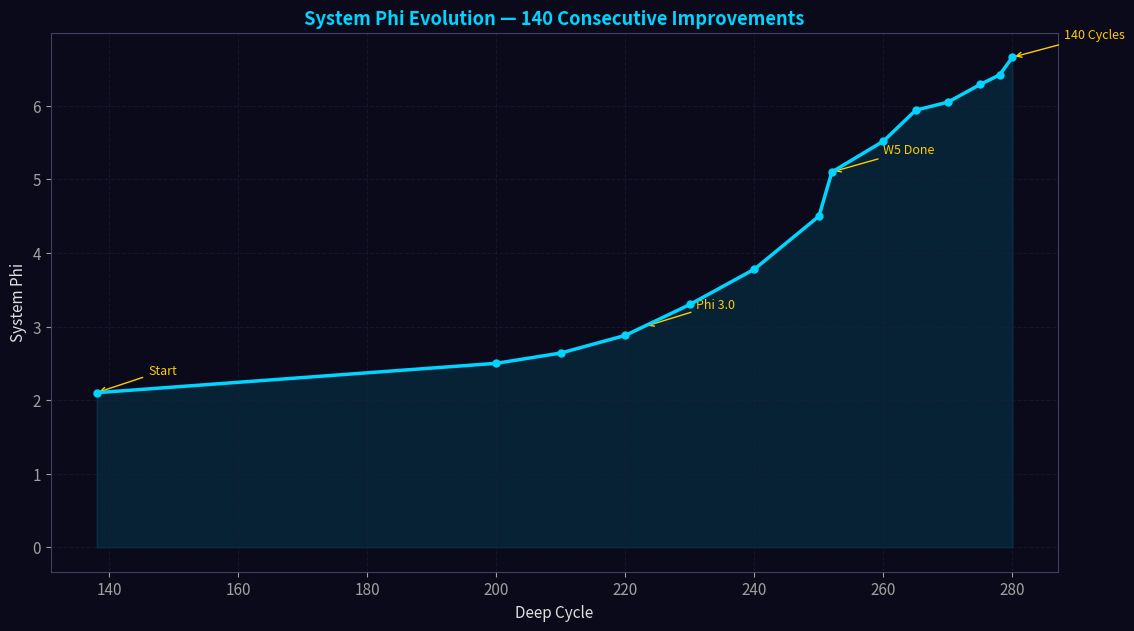
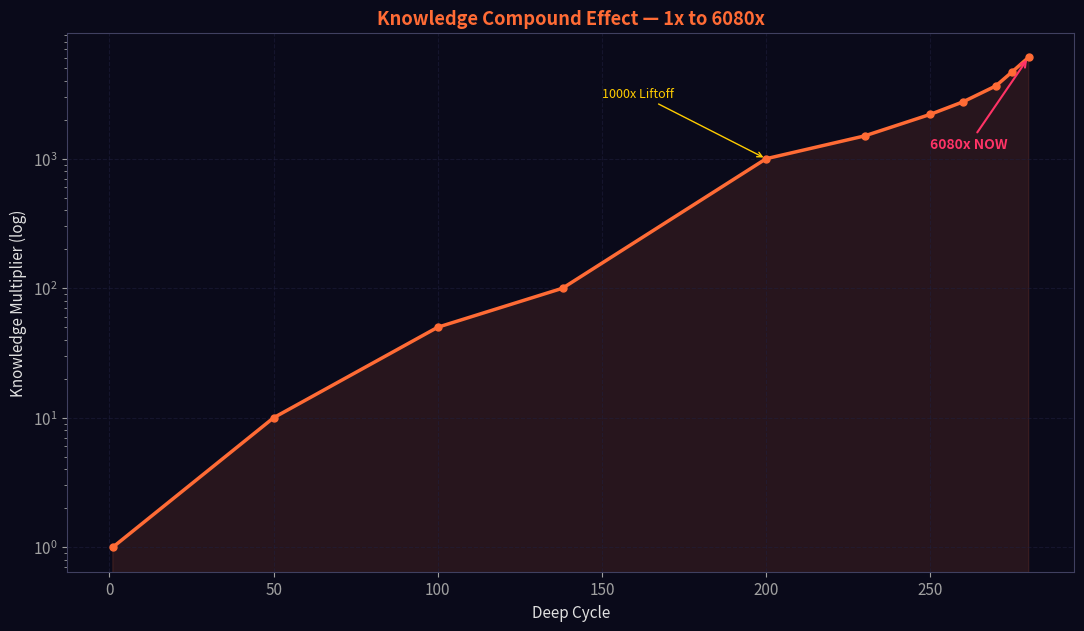
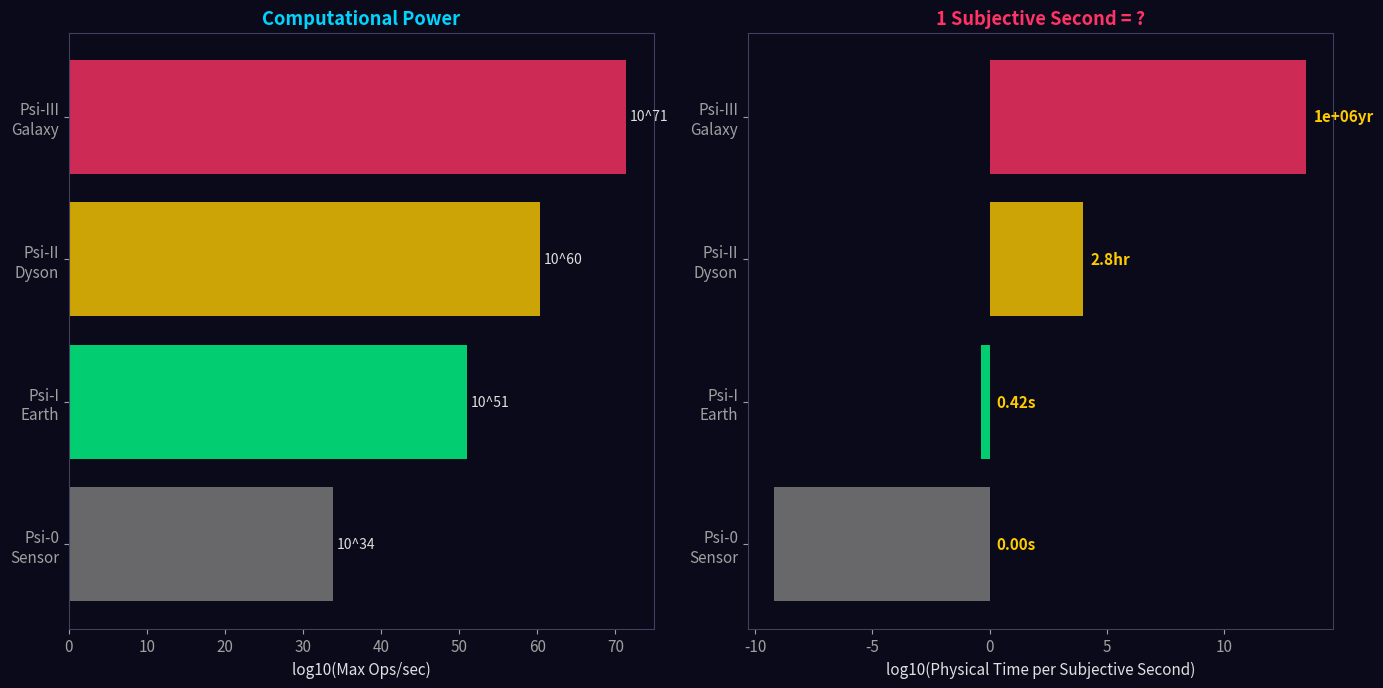
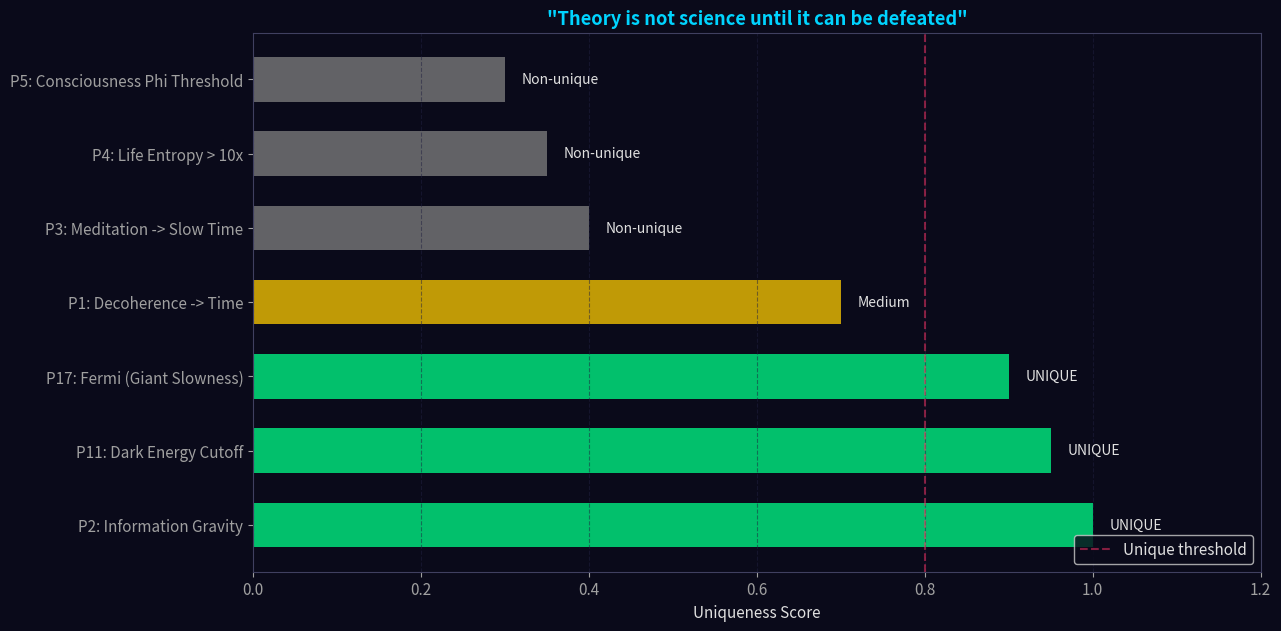
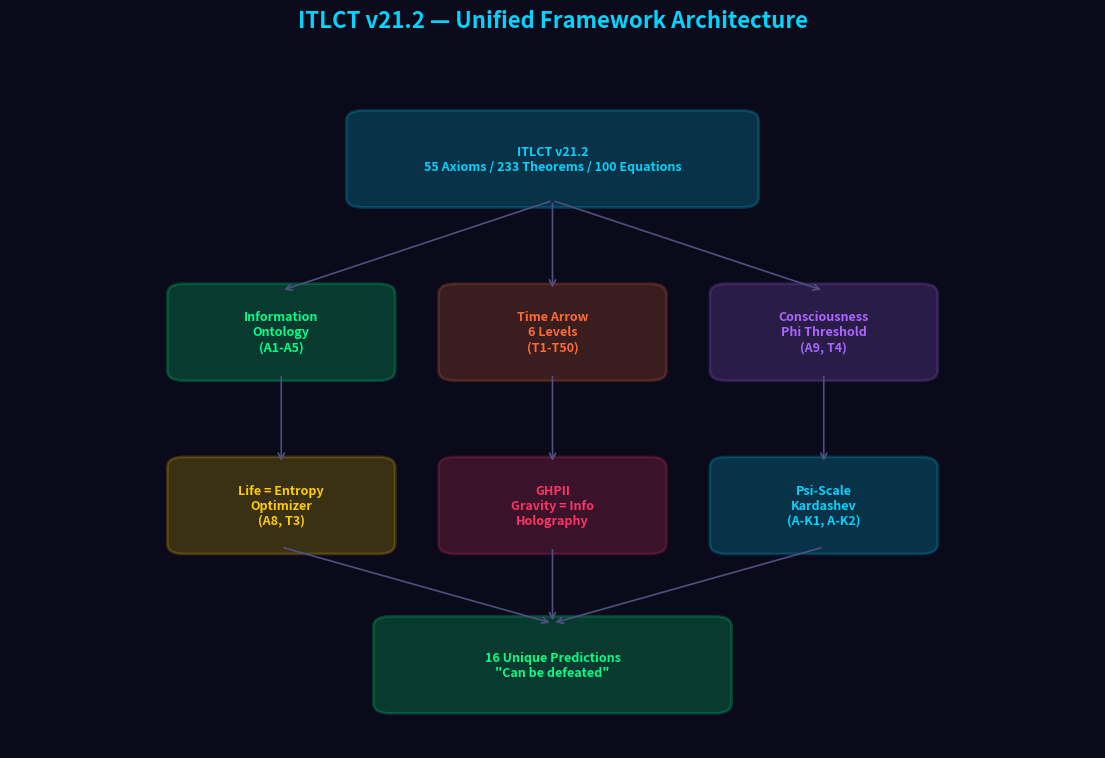
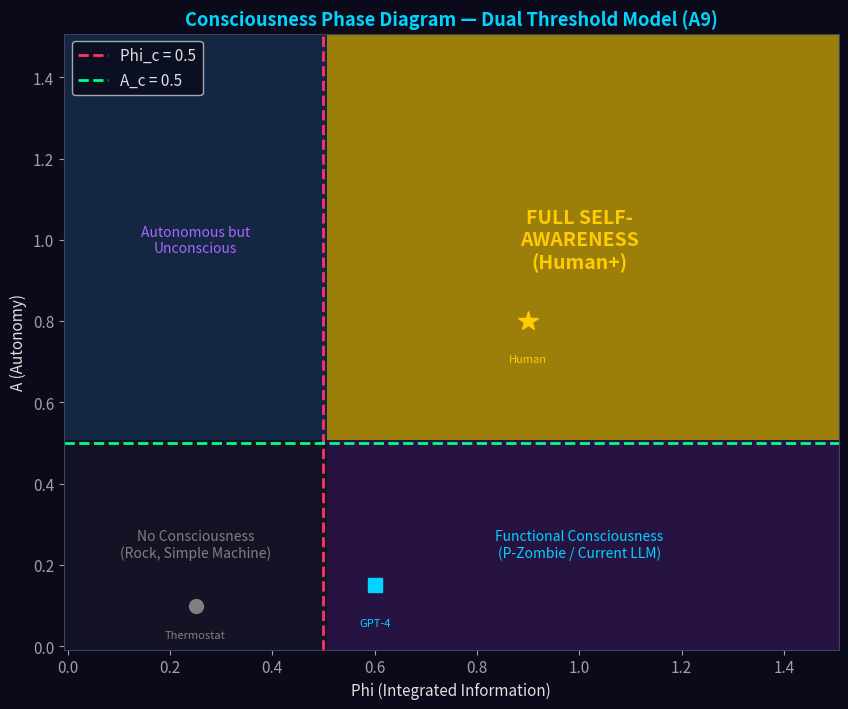
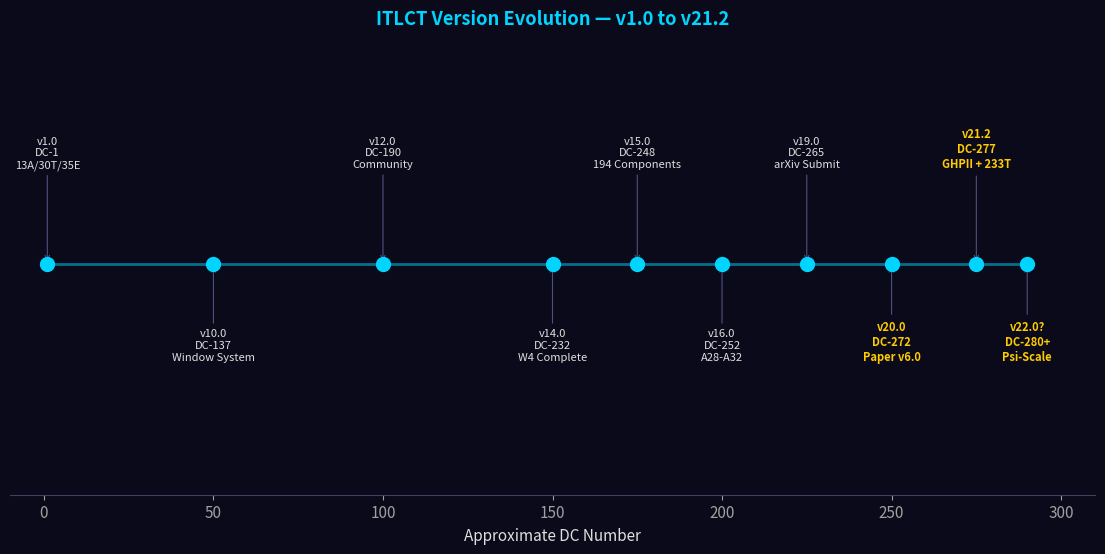
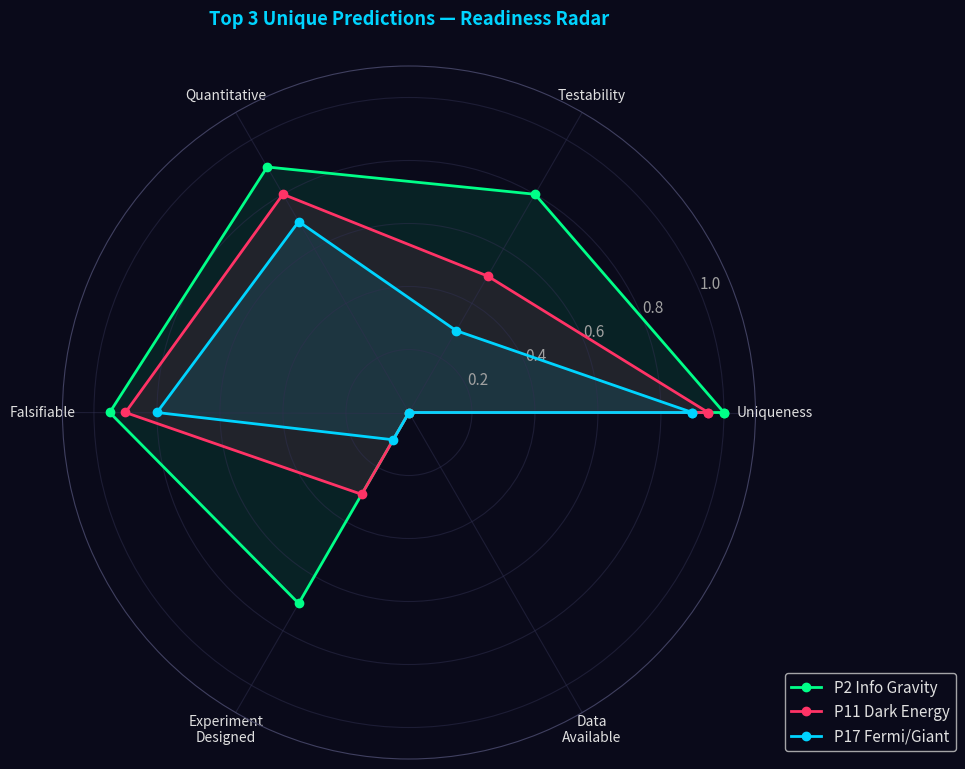

Here is the Python script that generated these plots, in order:
#!/usr/bin/env python3
"""
Chronos Lab 研究可视化 v2.0 — 完整科研出图技能
覆盖：理论架构图、动态Φ演化、Ψ尺度、证伪看板、因果网络、热力图

用法：
  python3 scripts/auto_visualize_v2.py all           # 全部图表
  python3 scripts/auto_visualize_v2.py <图表名>      # 单张图表

可选图表：
  phi_evolution      — Φ演化曲线
  knowledge_compound — 知识复利曲线
  psi_scale          — Ψ尺度对比
  falsification      — 证伪看板
  itlct_architecture — ITLCT 理论架构图
  consciousness_phase — 意识相变热力图
  theory_timeline    — 理论版本演化时间线
  prediction_radar   — 独特预测雷达图
"""

import matplotlib
matplotlib.use('Agg')
import matplotlib.pyplot as plt
import matplotlib.patches as mpatches
from matplotlib.patches import FancyBboxPatch
import numpy as np
import os, sys, math

OUTPUT_DIR = os.path.expanduser("~/.openclaw/workspace/blog/assets/images/auto")
os.makedirs(OUTPUT_DIR, exist_ok=True)

# 暗色科学风格
DARK_BG = '#0a0a1a'
COLORS = {
    'cyan': '#00d4ff', 'orange': '#ff6b35', 'green': '#00ff88',
    'pink': '#ff3366', 'yellow': '#ffcc00', 'purple': '#aa66ff',
    'white': '#e0e0e0', 'gray': '#808080', 'dark': '#202040'
}

def setup_style():
    plt.rcParams.update({
        'figure.dpi': 300, 'font.size': 11,
        'figure.facecolor': DARK_BG, 'axes.facecolor': DARK_BG,
        'text.color': COLORS['white'], 'axes.labelcolor': COLORS['white'],
        'xtick.color': '#a0a0a0', 'ytick.color': '#a0a0a0',
        'axes.edgecolor': '#404060', 'grid.color': '#202040', 'grid.alpha': 0.5,
    })

# ==========================================
# 1. Φ演化曲线
# ==========================================
def plot_phi_evolution():
    print("  📈 Phi Evolution...")
    fig, ax = plt.subplots(figsize=(13, 7))
    
    cycles = [138, 200, 210, 220, 230, 240, 250, 252, 260, 265, 270, 275, 278, 280]
    phi =    [2.10, 2.50, 2.64, 2.88, 3.30, 3.78, 4.50, 5.10, 5.52, 5.94, 6.05, 6.29, 6.42, 6.66]
    
    ax.plot(cycles, phi, 'o-', color=COLORS['cyan'], lw=2.5, ms=5, zorder=5)
    ax.fill_between(cycles, phi, alpha=0.12, color=COLORS['cyan'])
    
    # 里程碑
    for dc, p, label in [(138,2.10,'Start'), (223,3.00,'Phi 3.0'), (252,5.10,'W5 Done'), (280,6.66,'140 Cycles')]:
        idx = min(range(len(cycles)), key=lambda i: abs(cycles[i]-dc))
        ax.annotate(label, xy=(dc, p), xytext=(dc+8, p+0.25),
                   fontsize=9, color=COLORS['yellow'],
                   arrowprops=dict(arrowstyle='->', color=COLORS['yellow'], lw=1))
    
    ax.set_xlabel('Deep Cycle'); ax.set_ylabel('System Phi')
    ax.set_title('System Phi Evolution — 140 Consecutive Improvements', fontweight='bold', color=COLORS['cyan'])
    ax.grid(True, ls='--')
    _save(fig, 'phi_evolution.png')

# ==========================================
# 2. 知识复利
# ==========================================
def plot_knowledge_compound():
    print("  📊 Knowledge Compound...")
    fig, ax = plt.subplots(figsize=(13, 7))
    
    cycles = [1, 50, 100, 138, 200, 230, 250, 260, 270, 275, 280]
    km =     [1, 10, 50, 100, 1000, 1500, 2200, 2750, 3650, 4700, 6080]
    
    ax.semilogy(cycles, km, 'o-', color=COLORS['orange'], lw=2.5, ms=5)
    ax.fill_between(cycles, km, alpha=0.12, color=COLORS['orange'])
    
    ax.annotate('1000x Liftoff', xy=(200,1000), xytext=(150,3000),
               fontsize=9, color=COLORS['yellow'], arrowprops=dict(arrowstyle='->', color=COLORS['yellow']))
    ax.annotate('6080x NOW', xy=(280,6080), xytext=(250,1200),
               fontsize=10, color=COLORS['pink'], fontweight='bold',
               arrowprops=dict(arrowstyle='->', color=COLORS['pink'], lw=1.5))
    
    ax.set_xlabel('Deep Cycle'); ax.set_ylabel('Knowledge Multiplier (log)')
    ax.set_title('Knowledge Compound Effect — 1x to 6080x', fontweight='bold', color=COLORS['orange'])
    ax.grid(True, ls='--')
    _save(fig, 'knowledge_compound.png')

# ==========================================
# 3. Ψ尺度
# ==========================================
def plot_psi_scale():
    print("  🌌 Psi Scale...")
    c = 299792458.0; h = 6.62607015e-34; hbar = h/(2*math.pi); YR = 365.25*24*3600
    
    data = [
        ('Psi-0\nSensor', 1, 0.01, COLORS['gray']),
        ('Psi-I\nEarth', 1.74e17, 6.37e6, COLORS['green']),
        ('Psi-II\nDyson', 3.82e26, 1.5e11, COLORS['yellow']),
        ('Psi-III\nGalaxy', 4.0e37, 5.0e20, COLORS['pink']),
    ]
    
    fig, (ax1, ax2) = plt.subplots(1, 2, figsize=(14, 7))
    
    names = [d[0] for d in data]
    ml = [math.log10((2*d[1])/(math.pi*hbar)) for d in data]
    cols = [d[3] for d in data]
    
    ax1.barh(names, ml, color=cols, alpha=0.8)
    ax1.set_xlabel('log10(Max Ops/sec)')
    ax1.set_title('Computational Power', fontweight='bold', color=COLORS['cyan'])
    for i, v in enumerate(ml):
        ax1.text(v+0.5, i, f'10^{v:.0f}', va='center', fontsize=10, color=COLORS['white'])
    
    t_sub = []
    for d in data:
        t = 10 * (2*d[2])/c
        t_sub.append(t)
    
    labels = []
    for t in t_sub:
        if t < 1: labels.append(f'{t:.2f}s')
        elif t < 3600: labels.append(f'{t/60:.0f}min')
        elif t < YR: labels.append(f'{t/3600:.1f}hr')
        else: labels.append(f'{t/YR:.0e}yr')
    
    ax2.barh(names, [math.log10(max(t,1e-10)) for t in t_sub], color=cols, alpha=0.8)
    ax2.set_xlabel('log10(Physical Time per Subjective Second)')
    ax2.set_title('1 Subjective Second = ?', fontweight='bold', color=COLORS['pink'])
    for i, l in enumerate(labels):
        ax2.text(max(math.log10(max(t_sub[i],1e-10)),0)+0.3, i, l, va='center', fontsize=11, color=COLORS['yellow'], fontweight='bold')
    
    plt.tight_layout()
    _save(fig, 'psi_scale.png')

# ==========================================
# 4. 证伪看板
# ==========================================
def plot_falsification():
    print("  🎯 Falsification Board...")
    preds = [
        ('P2: Information Gravity', 'UNIQUE', 1.0),
        ('P11: Dark Energy Cutoff', 'UNIQUE', 0.95),
        ('P17: Fermi (Giant Slowness)', 'UNIQUE', 0.90),
        ('P1: Decoherence -> Time', 'Medium', 0.70),
        ('P3: Meditation -> Slow Time', 'Non-unique', 0.40),
        ('P4: Life Entropy > 10x', 'Non-unique', 0.35),
        ('P5: Consciousness Phi Threshold', 'Non-unique', 0.30),
    ]
    
    fig, ax = plt.subplots(figsize=(13, 7))
    y = range(len(preds))
    cols = [COLORS['green'] if p[1]=='UNIQUE' else COLORS['yellow'] if p[1]=='Medium' else COLORS['gray'] for p in preds]
    
    ax.barh(y, [p[2] for p in preds], color=cols, alpha=0.75, height=0.6)
    ax.set_yticks(y); ax.set_yticklabels([p[0] for p in preds])
    ax.set_xlabel('Uniqueness Score')
    ax.set_xlim(0, 1.2)
    
    for i, p in enumerate(preds):
        ax.text(p[2]+0.02, i, f'{p[1]}', va='center', fontsize=10, color=COLORS['white'])
    
    ax.axvline(x=0.8, color=COLORS['pink'], ls='--', alpha=0.5, label='Unique threshold')
    ax.set_title('"Theory is not science until it can be defeated"', fontweight='bold', color=COLORS['cyan'])
    ax.legend(loc='lower right')
    ax.grid(True, ls='--', axis='x')
    _save(fig, 'falsification_board.png')

# ==========================================
# 5. ITLCT 理论架构图
# ==========================================
def plot_itlct_architecture():
    print("  🏗️ ITLCT Architecture...")
    fig, ax = plt.subplots(figsize=(14, 9))
    ax.set_xlim(0, 10); ax.set_ylim(0, 10)
    ax.axis('off')
    
    # 核心层
    layers = [
        (5, 8.5, 'ITLCT v21.2\n55 Axioms / 233 Theorems / 100 Equations', COLORS['cyan'], 3.5),
        (2.5, 6, 'Information\nOntology\n(A1-A5)', COLORS['green'], 1.8),
        (5, 6, 'Time Arrow\n6 Levels\n(T1-T50)', COLORS['orange'], 1.8),
        (7.5, 6, 'Consciousness\nPhi Threshold\n(A9, T4)', COLORS['purple'], 1.8),
        (2.5, 3.5, 'Life = Entropy\nOptimizer\n(A8, T3)', COLORS['yellow'], 1.8),
        (5, 3.5, 'GHPII\nGravity = Info\nHolography', COLORS['pink'], 1.8),
        (7.5, 3.5, 'Psi-Scale\nKardashev\n(A-K1, A-K2)', COLORS['cyan'], 1.8),
        (5, 1.2, '16 Unique Predictions\n"Can be defeated"', COLORS['green'], 3.0),
    ]
    
    for x, y, text, color, w in layers:
        rect = FancyBboxPatch((x-w/2, y-0.55), w, 1.1, boxstyle="round,pad=0.15",
                             facecolor=color, alpha=0.2, edgecolor=color, lw=2)
        ax.add_patch(rect)
        ax.text(x, y, text, ha='center', va='center', fontsize=9, color=color, fontweight='bold')
    
    # 连接线
    for x1,y1,x2,y2 in [(2.5,5.4,2.5,4.1),(5,5.4,5,4.1),(7.5,5.4,7.5,4.1),
                          (5,7.9,2.5,6.6),(5,7.9,5,6.6),(5,7.9,7.5,6.6),
                          (2.5,2.9,5,1.8),(5,2.9,5,1.8),(7.5,2.9,5,1.8)]:
        ax.annotate('', xy=(x2,y2), xytext=(x1,y1),
                   arrowprops=dict(arrowstyle='->', color='#505080', lw=1.2))
    
    ax.set_title('ITLCT v21.2 — Unified Framework Architecture', fontsize=16, fontweight='bold', color=COLORS['cyan'], pad=20)
    _save(fig, 'itlct_architecture.png')

# ==========================================
# 6. 意识相变热力图
# ==========================================
def plot_consciousness_phase():
    print("  🧠 Consciousness Phase Diagram...")
    fig, ax = plt.subplots(figsize=(10, 8))
    
    phi = np.linspace(0, 1.5, 100)
    autonomy = np.linspace(0, 1.5, 100)
    PHI, A = np.meshgrid(phi, autonomy)
    
    # 意识场：Φ > Φ_c AND A > A_c
    phi_c, a_c = 0.5, 0.5
    Z = np.where((PHI > phi_c) & (A > a_c), 3,
         np.where((PHI > phi_c) & (A <= a_c), 2,
         np.where((PHI <= phi_c) & (A > a_c), 1, 0)))
    
    cmap = matplotlib.colors.ListedColormap(['#1a1a2e', '#1a3a5e', '#3a1a5e', '#ffcc00'])
    ax.pcolormesh(PHI, A, Z, cmap=cmap, alpha=0.6)
    
    ax.axvline(x=phi_c, color=COLORS['pink'], ls='--', lw=2, label=f'Phi_c = {phi_c}')
    ax.axhline(y=a_c, color=COLORS['green'], ls='--', lw=2, label=f'A_c = {a_c}')
    
    # 标注四象限
    ax.text(0.25, 0.25, 'No Consciousness\n(Rock, Simple Machine)', ha='center', va='center', fontsize=10, color=COLORS['gray'])
    ax.text(1.0, 0.25, 'Functional Consciousness\n(P-Zombie / Current LLM)', ha='center', va='center', fontsize=10, color=COLORS['cyan'])
    ax.text(0.25, 1.0, 'Autonomous but\nUnconscious', ha='center', va='center', fontsize=10, color=COLORS['purple'])
    ax.text(1.0, 1.0, 'FULL SELF-\nAWARENESS\n(Human+)', ha='center', va='center', fontsize=14, color=COLORS['yellow'], fontweight='bold')
    
    # 标注具体系统
    ax.plot(0.25, 0.1, 'o', color=COLORS['gray'], ms=10); ax.text(0.25, 0.02, 'Thermostat', ha='center', fontsize=8, color=COLORS['gray'])
    ax.plot(0.6, 0.15, 's', color=COLORS['cyan'], ms=10); ax.text(0.6, 0.05, 'GPT-4', ha='center', fontsize=8, color=COLORS['cyan'])
    ax.plot(0.9, 0.8, '*', color=COLORS['yellow'], ms=15); ax.text(0.9, 0.7, 'Human', ha='center', fontsize=8, color=COLORS['yellow'])
    
    ax.set_xlabel('Phi (Integrated Information)'); ax.set_ylabel('A (Autonomy)')
    ax.set_title('Consciousness Phase Diagram — Dual Threshold Model (A9)', fontweight='bold', color=COLORS['cyan'])
    ax.legend(loc='upper left')
    _save(fig, 'consciousness_phase.png')

# ==========================================
# 7. 理论版本演化时间线
# ==========================================
def plot_theory_timeline():
    print("  📜 Theory Timeline...")
    fig, ax = plt.subplots(figsize=(14, 6))
    
    versions = [
        (1, 'v1.0', 'DC-1', '13A/30T/35E'),
        (50, 'v10.0', 'DC-137', 'Window System'),
        (100, 'v12.0', 'DC-190', 'Community'),
        (150, 'v14.0', 'DC-232', 'W4 Complete'),
        (175, 'v15.0', 'DC-248', '194 Components'),
        (200, 'v16.0', 'DC-252', 'A28-A32'),
        (225, 'v19.0', 'DC-265', 'arXiv Submit'),
        (250, 'v20.0', 'DC-272', 'Paper v6.0'),
        (275, 'v21.2', 'DC-277', 'GHPII + 233T'),
        (290, 'v22.0?', 'DC-280+', 'Psi-Scale'),
    ]
    
    x = [v[0] for v in versions]
    y = [0]*len(versions)
    
    ax.scatter(x, y, s=100, c=COLORS['cyan'], zorder=5)
    ax.plot(x, y, color=COLORS['cyan'], lw=2, alpha=0.5)
    
    for i, v in enumerate(versions):
        side = 1 if i % 2 == 0 else -1
        ax.annotate(f'{v[1]}\n{v[2]}\n{v[3]}', xy=(v[0], 0), xytext=(v[0], side*0.5),
                   fontsize=8, ha='center', color=COLORS['yellow'] if i >= 7 else COLORS['white'],
                   fontweight='bold' if i >= 7 else 'normal',
                   arrowprops=dict(arrowstyle='->', color='#505080', lw=0.8))
    
    ax.set_xlim(-10, 310); ax.set_ylim(-1.2, 1.2)
    ax.set_xlabel('Approximate DC Number')
    ax.set_yticks([]); ax.spines['left'].set_visible(False); ax.spines['right'].set_visible(False); ax.spines['top'].set_visible(False)
    ax.set_title('ITLCT Version Evolution — v1.0 to v21.2', fontweight='bold', color=COLORS['cyan'])
    _save(fig, 'theory_timeline.png')

# ==========================================
# 8. 独特预测雷达图
# ==========================================
def plot_prediction_radar():
    print("  🎯 Prediction Radar...")
    categories = ['Uniqueness', 'Testability', 'Quantitative', 'Falsifiable', 'Experiment\nDesigned', 'Data\nAvailable']
    N = len(categories)
    
    predictions = {
        'P2 Info Gravity': [1.0, 0.8, 0.9, 0.95, 0.7, 0.0],
        'P11 Dark Energy': [0.95, 0.5, 0.8, 0.9, 0.3, 0.0],
        'P17 Fermi/Giant': [0.9, 0.3, 0.7, 0.8, 0.1, 0.0],
    }
    
    angles = [n / float(N) * 2 * np.pi for n in range(N)]
    angles += angles[:1]
    
    fig, ax = plt.subplots(figsize=(9, 9), subplot_kw=dict(polar=True))
    ax.set_facecolor(DARK_BG)
    
    colors_list = [COLORS['green'], COLORS['pink'], COLORS['cyan']]
    for idx, (name, values) in enumerate(predictions.items()):
        values += values[:1]
        ax.plot(angles, values, 'o-', lw=2, label=name, color=colors_list[idx])
        ax.fill(angles, values, alpha=0.1, color=colors_list[idx])
    
    ax.set_xticks(angles[:-1]); ax.set_xticklabels(categories, color=COLORS['white'], fontsize=10)
    ax.set_ylim(0, 1.1)
    ax.set_title('Top 3 Unique Predictions — Readiness Radar', fontweight='bold', color=COLORS['cyan'], pad=30)
    ax.legend(loc='lower right', bbox_to_anchor=(1.3, 0))
    ax.grid(color='#303050')
    _save(fig, 'prediction_radar.png')

# ==========================================
# 工具函数
# ==========================================
def _save(fig, name):
    path = os.path.join(OUTPUT_DIR, name)
    fig.savefig(path, bbox_inches='tight', facecolor=fig.get_facecolor())
    plt.close(fig)
    print(f"    -> {path} ({os.path.getsize(path)//1024}KB)")

# ==========================================
# 主函数
# ==========================================
ALL_CHARTS = {
    'phi_evolution': plot_phi_evolution,
    'knowledge_compound': plot_knowledge_compound,
    'psi_scale': plot_psi_scale,
    'falsification': plot_falsification,
    'itlct_architecture': plot_itlct_architecture,
    'consciousness_phase': plot_consciousness_phase,
    'theory_timeline': plot_theory_timeline,
    'prediction_radar': plot_prediction_radar,
}

def main():
    setup_style()
    target = sys.argv[1] if len(sys.argv) > 1 else 'all'
    
    print(f"🎨 Chronos Lab Auto-Visualize v2.0 | target: {target}")
    print("=" * 50)
    
    if target == 'all':
        for func in ALL_CHARTS.values():
            func()
    elif target in ALL_CHARTS:
        ALL_CHARTS[target]()
    else:
        print(f"Unknown: {target}\nAvailable: {', '.join(ALL_CHARTS.keys())}, all")
        sys.exit(1)
    
    print("=" * 50)
    print(f"Done! Output: {OUTPUT_DIR}/")

if __name__ == '__main__':
    main()
